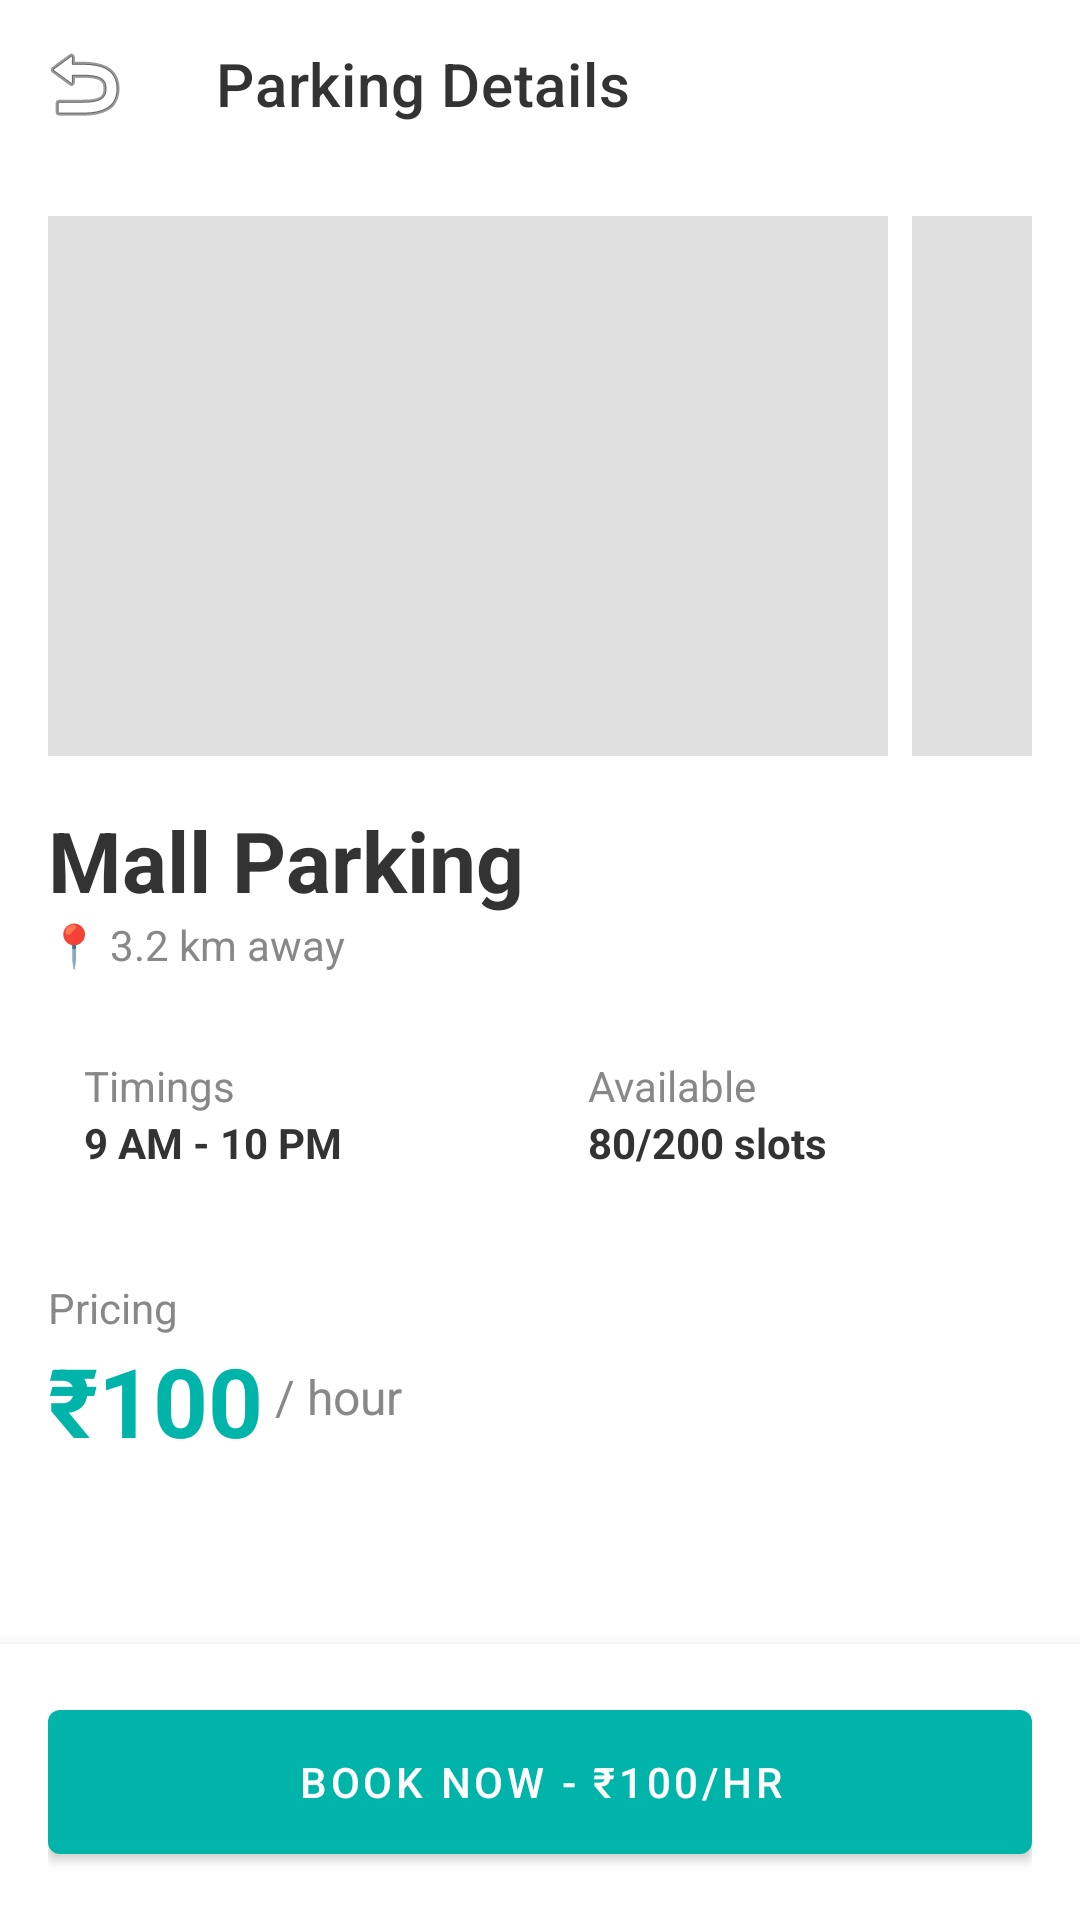

Here is an Android app screen rendered from its layout file. Give the layout XML and the strings, colors and styles it references.
<!-- AndroidManifest.xml: application theme Theme.ParkFinder -->
<!-- res/layout/activity_parking_details.xml -->
<?xml version="1.0" encoding="utf-8"?>
<RelativeLayout xmlns:android="http://schemas.android.com/apk/res/android"
    xmlns:app="http://schemas.android.com/apk/res-auto"
    android:layout_width="match_parent"
    android:layout_height="match_parent"
    android:background="@android:color/white">

    <com.google.android.material.appbar.AppBarLayout
        android:id="@+id/appBarLayout"
        android:layout_width="match_parent"
        android:layout_height="wrap_content"
        android:background="@android:color/white"
        app:elevation="0dp">
        <androidx.appcompat.widget.Toolbar
            android:id="@+id/toolbar"
            android:layout_width="match_parent"
            android:layout_height="?attr/actionBarSize"
            app:title="Parking Details"
            app:titleTextColor="@color/dark_grey"
            app:navigationIcon="@android:drawable/ic_menu_revert" />
    </com.google.android.material.appbar.AppBarLayout>

    <ScrollView
        android:layout_width="match_parent"
        android:layout_height="match_parent"
        android:layout_below="@id/appBarLayout"
        android:layout_above="@id/bottomBar"
        android:fillViewport="true">

        <LinearLayout
            android:layout_width="match_parent"
            android:layout_height="wrap_content"
            android:orientation="vertical"
            android:padding="16dp">

            <HorizontalScrollView
                android:layout_width="match_parent"
                android:layout_height="180dp"
                android:scrollbars="none">
                <LinearLayout
                    android:layout_width="wrap_content"
                    android:layout_height="match_parent"
                    android:orientation="horizontal">
                    <ImageView
                        android:layout_width="280dp"
                        android:layout_height="match_parent"
                        android:background="#E0E0E0"
                        android:layout_marginEnd="8dp" />
                    <ImageView
                        android:layout_width="280dp"
                        android:layout_height="match_parent"
                        android:background="#E0E0E0" />
                </LinearLayout>
            </HorizontalScrollView>

            <TextView
                android:id="@+id/tvParkingName"
                android:layout_width="wrap_content"
                android:layout_height="wrap_content"
                android:text="Mall Parking"
                android:textSize="28sp"
                android:textStyle="bold"
                android:textColor="@color/dark_grey"
                android:layout_marginTop="16dp" />

            <TextView
                android:id="@+id/tvDetailsDistance"
                android:layout_width="wrap_content"
                android:layout_height="wrap_content"
                android:text="📍 3.2 km away"
                android:textColor="@color/light_grey"
                android:layout_marginBottom="16dp" />

            <LinearLayout
                android:layout_width="match_parent"
                android:layout_height="wrap_content"
                android:orientation="horizontal"
                android:layout_marginBottom="24dp">
                <LinearLayout
                    android:layout_width="0dp"
                    android:layout_weight="1"
                    android:layout_height="wrap_content"
                    android:orientation="vertical"
                    android:padding="12dp"
                    android:background="@drawable/rounded_bg_light"
                    android:layout_marginEnd="8dp">
                    <TextView
                        android:layout_width="wrap_content"
                        android:layout_height="wrap_content"
                        android:text="Timings"
                        android:textColor="@color/light_grey" />
                    <TextView
                        android:layout_width="wrap_content"
                        android:layout_height="wrap_content"
                        android:text="9 AM - 10 PM"
                        android:textStyle="bold"
                        android:textColor="@color/dark_grey" />
                </LinearLayout>

                <LinearLayout
                    android:layout_width="0dp"
                    android:layout_weight="1"
                    android:layout_height="wrap_content"
                    android:orientation="vertical"
                    android:padding="12dp"
                    android:background="@drawable/rounded_bg_light">
                    <TextView
                        android:layout_width="wrap_content"
                        android:layout_height="wrap_content"
                        android:text="Available"
                        android:textColor="@color/light_grey" />
                    <TextView
                        android:layout_width="wrap_content"
                        android:layout_height="wrap_content"
                        android:text="80/200 slots"
                        android:textStyle="bold"
                        android:textColor="@color/dark_grey" />
                </LinearLayout>
            </LinearLayout>

            <TextView
                android:layout_width="wrap_content"
                android:layout_height="wrap_content"
                android:text="Pricing"
                android:textColor="@color/light_grey" />

            <LinearLayout
                android:layout_width="wrap_content"
                android:layout_height="wrap_content"
                android:orientation="horizontal"
                android:layout_marginBottom="24dp">
                <TextView
                    android:id="@+id/tvDetailsPrice"
                    android:layout_width="wrap_content"
                    android:layout_height="wrap_content"
                    android:text="₹100"
                    android:textSize="32sp"
                    android:textStyle="bold"
                    android:textColor="@color/teal_main" />
                <TextView
                    android:layout_width="wrap_content"
                    android:layout_height="wrap_content"
                    android:text=" / hour"
                    android:textSize="16sp"
                    android:layout_gravity="bottom"
                    android:layout_marginBottom="6dp"
                    android:textColor="@color/light_grey" />
            </LinearLayout>

        </LinearLayout>
    </ScrollView>

    <LinearLayout
        android:id="@+id/bottomBar"
        android:layout_width="match_parent"
        android:layout_height="wrap_content"
        android:layout_alignParentBottom="true"
        android:padding="16dp"
        android:background="@android:color/white"
        android:elevation="8dp">
        <com.google.android.material.button.MaterialButton
            android:id="@+id/btnBookNow"
            android:layout_width="match_parent"
            android:layout_height="60dp"
            android:text="Book Now - ₹100/hr"
            app:backgroundTint="@color/teal_main" />
    </LinearLayout>

</RelativeLayout>
<!-- resources referenced by this layout -->
<resources>
  <color name="dark_grey">#333333</color>
  <color name="light_grey">#888888</color>
  <color name="teal_main">#00B4A9</color>
  <style name="Theme.ParkFinder" parent="Theme.MaterialComponents.Light.NoActionBar">
  
          <item name="colorPrimary">@color/teal_main</item>
          <item name="colorPrimaryVariant">@color/teal_main</item>
          <item name="colorOnPrimary">@color/white</item>
  
          <item name="colorSecondary">@color/green_main</item>
          <item name="colorSecondaryVariant">@color/green_main</item>
          <item name="colorOnSecondary">@color/white</item>
  
          <item name="android:statusBarColor">@color/teal_main</item>
          <item name="android:windowBackground">@android:color/white</item>
          <item name="android:colorBackground">@android:color/white</item>
          <item name="colorError">@color/color_error</item>
          <item name="colorOnError">@color/white</item>
  
      </style>
  <color name="white">#FFFFFFFF</color>
  <color name="green_main">#00D48A</color>
  <color name="color_error">#E53E3E</color>
</resources>
